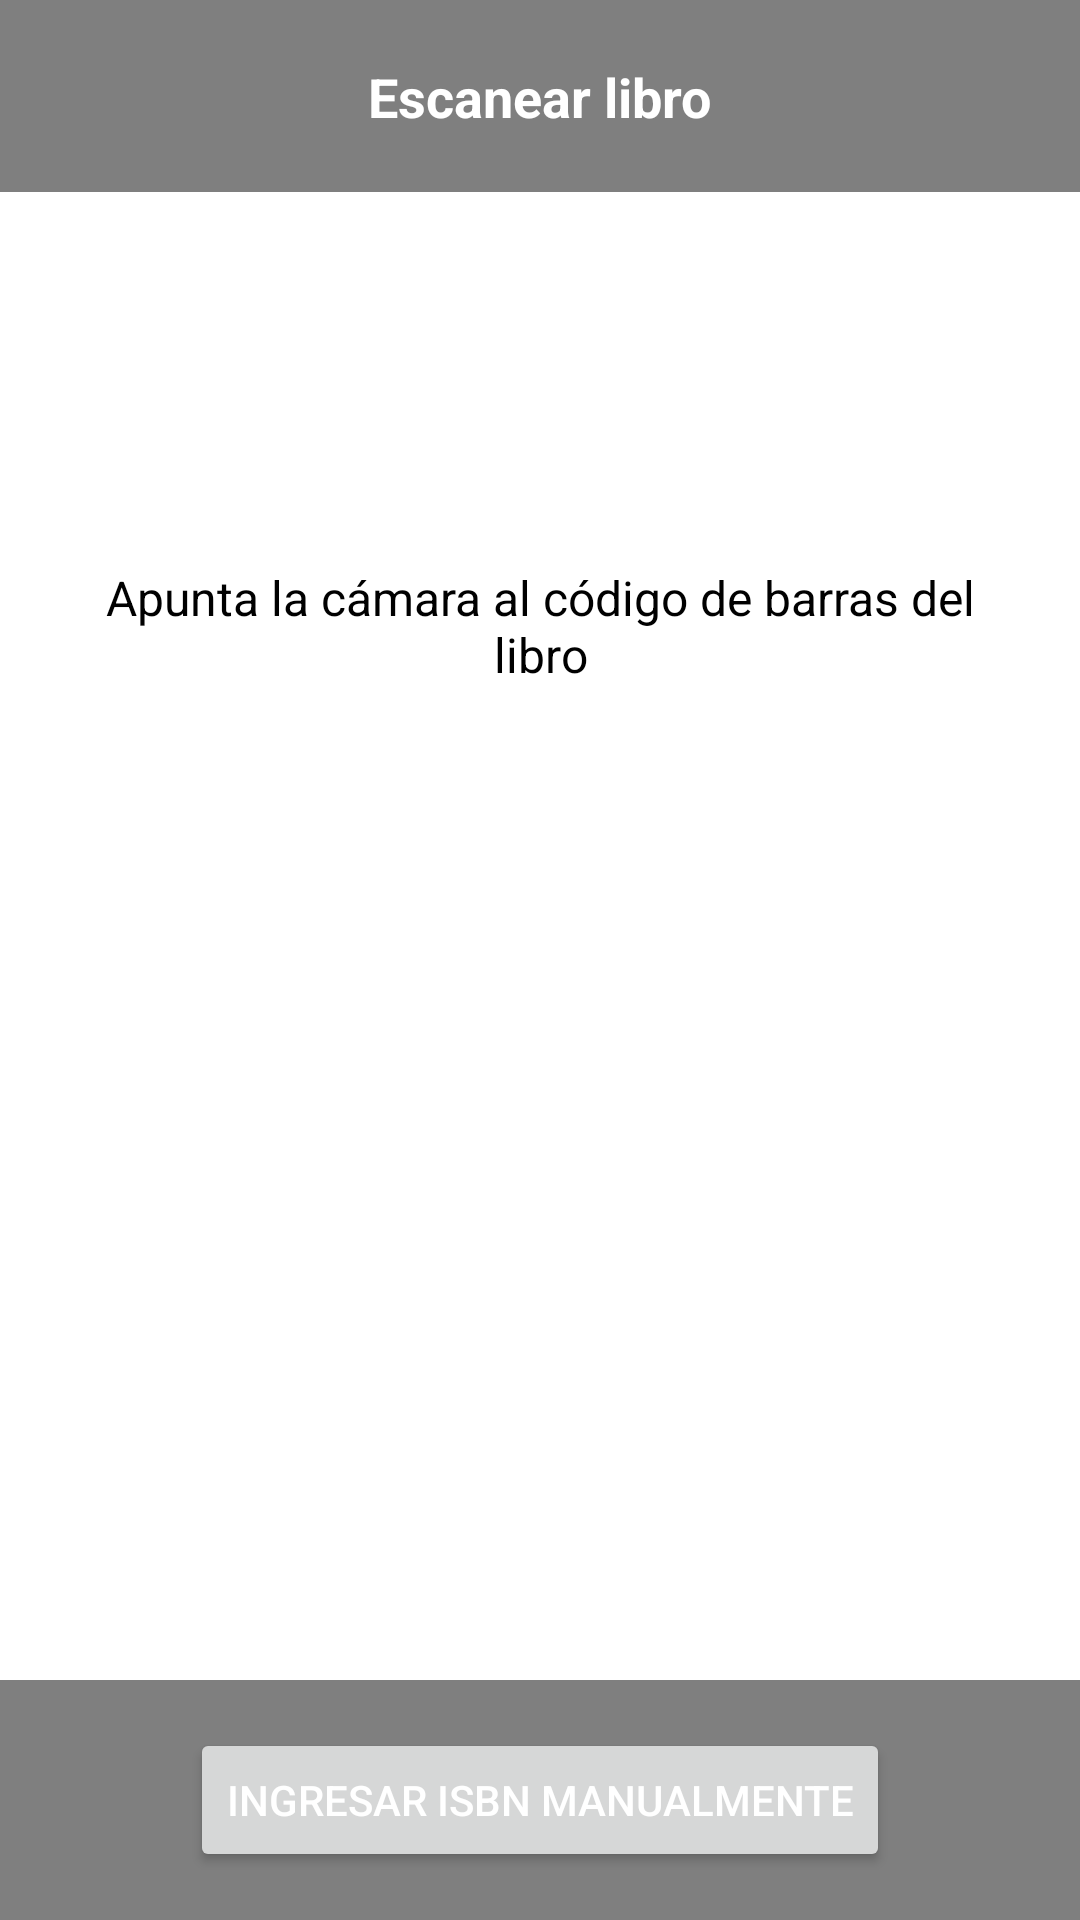

Android layout source for this screen:
<!-- AndroidManifest.xml: application theme Theme.Mybook -->
<!-- res/layout/activity_scan_book.xml -->
<?xml version="1.0" encoding="utf-8"?>
<androidx.constraintlayout.widget.ConstraintLayout xmlns:android="http://schemas.android.com/apk/res/android"
    xmlns:app="http://schemas.android.com/apk/res-auto"
    android:layout_width="match_parent"
    android:layout_height="match_parent"
    android:background="#000000">


    <View
        android:id="@+id/overlay"
        android:layout_width="0dp"
        android:layout_height="0dp"
        android:background="#FFFFFF"
        app:layout_constraintBottom_toBottomOf="parent"
        app:layout_constraintEnd_toEndOf="parent"
        app:layout_constraintStart_toStartOf="parent"
        app:layout_constraintTop_toTopOf="parent" />


    <androidx.constraintlayout.widget.ConstraintLayout
        android:id="@+id/headerLayout"
        android:layout_width="0dp"
        android:layout_height="?attr/actionBarSize"
        android:background="#80000000"
        app:layout_constraintTop_toTopOf="parent"
        app:layout_constraintStart_toStartOf="parent"
        app:layout_constraintEnd_toEndOf="parent">

        <ImageView
            android:id="@+id/ivBack"
            android:layout_width="32dp"
            android:layout_height="32dp"
            android:layout_marginStart="16dp"
            app:tint="@android:color/white"
            app:layout_constraintStart_toStartOf="parent"
            app:layout_constraintTop_toTopOf="parent"
            app:layout_constraintBottom_toBottomOf="parent"
            android:contentDescription="@string/btn_volver" />

        <TextView
            android:id="@+id/tvTitle"
            android:layout_width="wrap_content"
            android:layout_height="wrap_content"
            android:text="@string/scan_book"
            android:textSize="18sp"
            android:textStyle="bold"
            android:textColor="@android:color/white"
            app:layout_constraintTop_toTopOf="parent"
            app:layout_constraintBottom_toBottomOf="parent"
            app:layout_constraintStart_toStartOf="parent"
            app:layout_constraintEnd_toEndOf="parent" />

        <ImageView
            android:id="@+id/ivToggleFlash"
            android:layout_width="32dp"
            android:layout_height="32dp"
            android:layout_marginEnd="16dp"
            app:tint="@android:color/white"
            app:layout_constraintEnd_toEndOf="parent"
            app:layout_constraintTop_toTopOf="parent"
            app:layout_constraintBottom_toBottomOf="parent"
            android:contentDescription="Activar Flash" />

    </androidx.constraintlayout.widget.ConstraintLayout>

    <TextView
        android:id="@+id/tvScanInstruction"
        android:layout_width="0dp"
        android:layout_height="wrap_content"
        android:layout_marginStart="32dp"
        android:layout_marginEnd="32dp"
        android:layout_marginBottom="16dp"
        android:text="Apunta la cámara al código de barras del libro"
        android:textAlignment="center"
        android:textColor="@color/black"
        android:textSize="16sp"
        app:layout_constraintBottom_toTopOf="@id/scannerGuide"
        app:layout_constraintEnd_toEndOf="parent"
        app:layout_constraintStart_toStartOf="parent" />


    <View
        android:id="@+id/scannerGuide"
        android:layout_width="0dp"
        android:layout_height="150dp"
        android:layout_marginStart="48dp"
        android:layout_marginEnd="48dp"
        app:layout_constraintTop_toTopOf="parent"
        app:layout_constraintBottom_toBottomOf="parent"
        app:layout_constraintStart_toStartOf="parent"
        app:layout_constraintEnd_toEndOf="parent" />


    <androidx.constraintlayout.widget.ConstraintLayout
        android:id="@+id/footerLayout"
        android:layout_width="0dp"
        android:layout_height="wrap_content"
        android:background="#80000000"
        android:padding="16dp"
        app:layout_constraintBottom_toBottomOf="parent"
        app:layout_constraintStart_toStartOf="parent"
        app:layout_constraintEnd_toEndOf="parent">

        <Button
            android:id="@+id/btnManualEntry"
            android:layout_width="wrap_content"
            android:layout_height="wrap_content"
            android:text="Ingresar ISBN manualmente"
            android:textColor="@android:color/white"
            app:layout_constraintTop_toTopOf="parent"
            app:layout_constraintBottom_toBottomOf="parent"
            app:layout_constraintStart_toStartOf="parent"
            app:layout_constraintEnd_toEndOf="parent"/>

    </androidx.constraintlayout.widget.ConstraintLayout>

</androidx.constraintlayout.widget.ConstraintLayout>
<!-- resources referenced by this layout -->
<resources>
  <color name="black">#FF000000</color>
  <string name="btn_volver">Volver</string>
  <string name="scan_book">Escanear libro</string>
  <style name="Theme.Mybook" parent="Base.Theme.Mybook" />
  <style name="Base.Theme.Mybook" parent="Theme.Material3.DayNight.NoActionBar">
          
          <item name="android:textColorPrimary">@color/text_primary</item>
          <item name="android:textColorSecondary">@color/text_secondary</item>
          <item name="android:textColorHint">@color/text_hint</item>
          <item name="colorPrimary">@color/brown_primary</item>
      </style>
  <color name="text_primary">#212121</color>
  <color name="text_secondary">#424242</color>
  <color name="text_hint">#757575</color>
  <color name="brown_primary">#8D6E63</color>
</resources>
